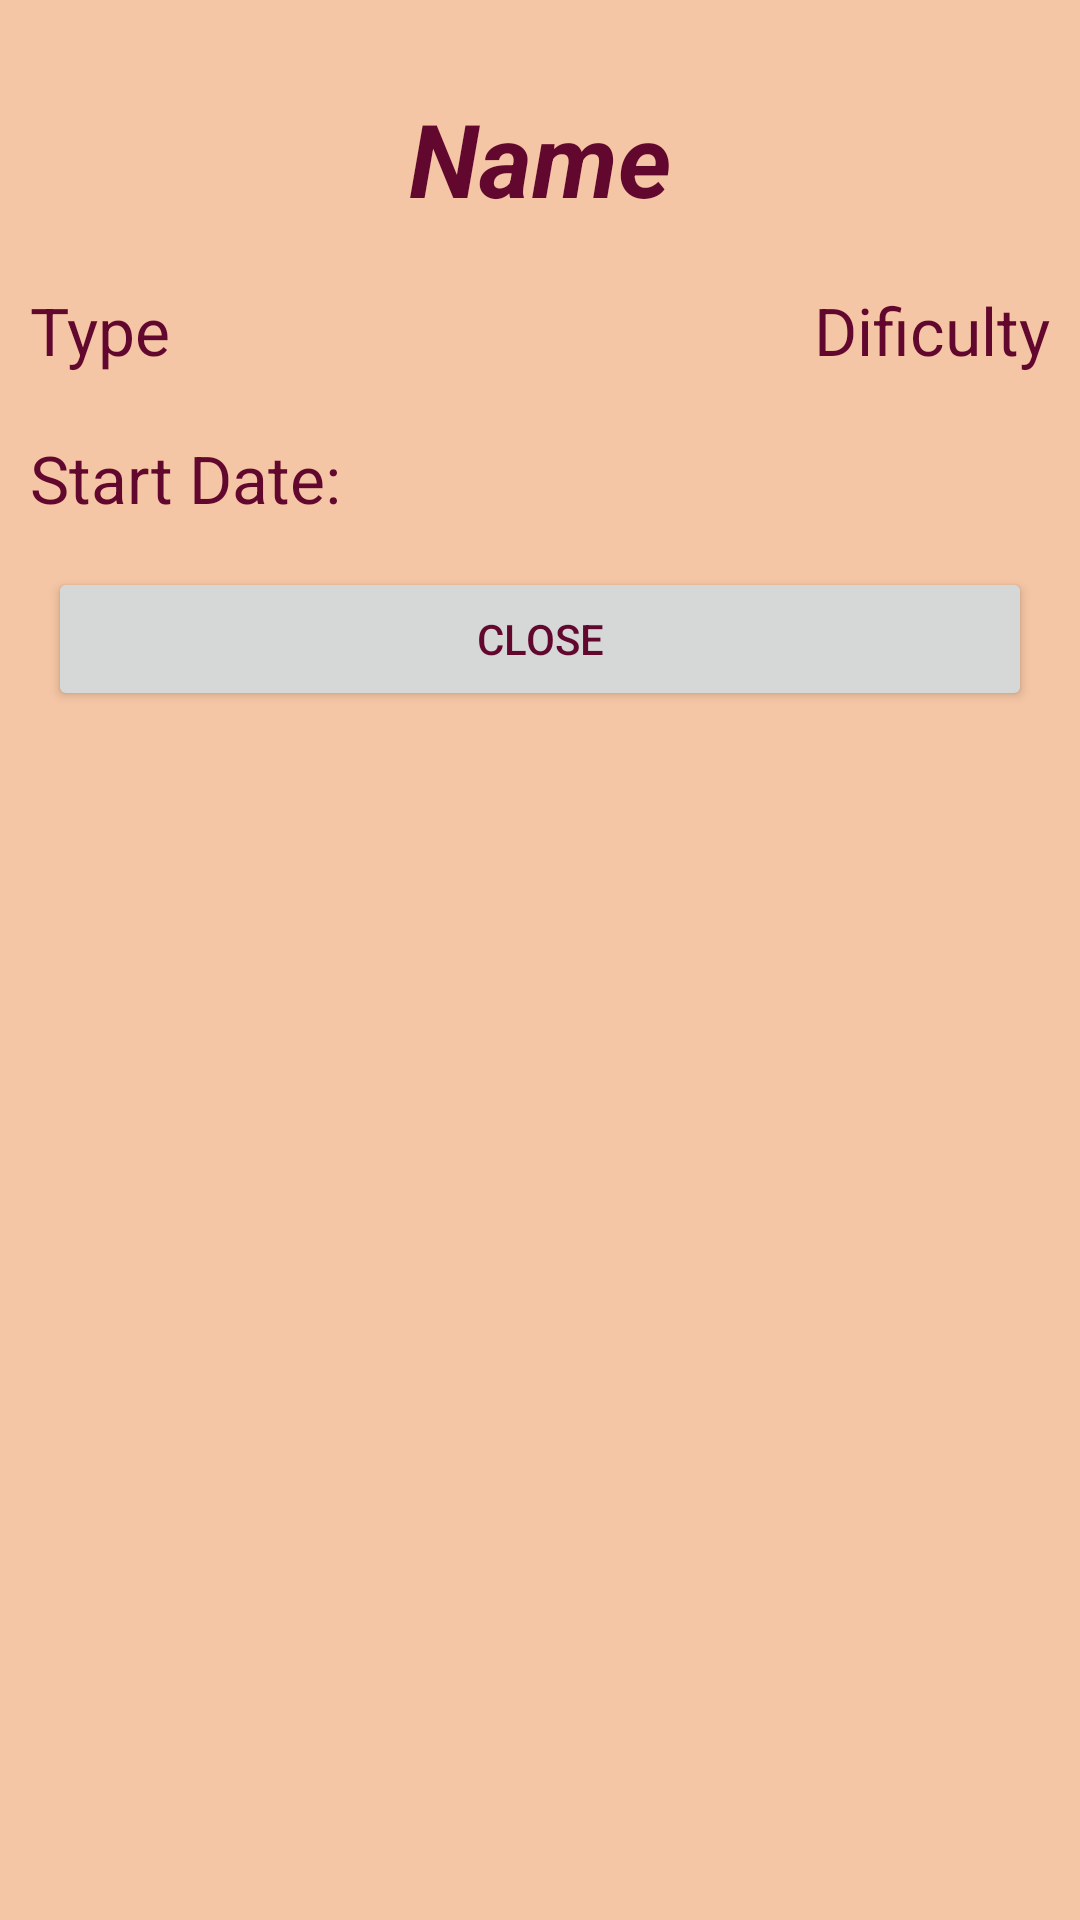

Here is an Android app screen rendered from its layout file. Give the layout XML and the strings, colors and styles it references.
<!-- AndroidManifest.xml: application theme Theme.SchedRPG -->
<!-- res/layout/pop_up_quest.xml -->
<?xml version="1.0" encoding="utf-8"?>
<ScrollView xmlns:android="http://schemas.android.com/apk/res/android"
    xmlns:app="http://schemas.android.com/apk/res-auto"
    xmlns:tools="http://schemas.android.com/tools"
    android:layout_width="match_parent"
    android:layout_height="match_parent">

    <androidx.constraintlayout.widget.ConstraintLayout
        android:layout_width="match_parent"
        android:layout_height="match_parent">

        <Button
            android:id="@+id/closeQuestPopUpButton"
            android:layout_width="match_parent"
            android:layout_height="wrap_content"
            android:layout_marginStart="16dp"
            android:layout_marginTop="15dp"
            android:layout_marginEnd="16dp"
            android:text="Close"
            app:layout_constraintEnd_toEndOf="parent"
            app:layout_constraintStart_toStartOf="parent"
            app:layout_constraintTop_toBottomOf="@id/popUpQuestDescription" />

        <TextView
            android:id="@+id/popUpQuestName"
            android:layout_width="wrap_content"
            android:layout_height="wrap_content"
            android:layout_marginTop="30dp"
            android:text="Name"
            android:textSize="34sp"
            android:textStyle="bold|italic"
            app:layout_constraintEnd_toEndOf="parent"
            app:layout_constraintStart_toStartOf="parent"
            app:layout_constraintTop_toTopOf="parent" />

        <TextView
            android:id="@+id/popUpQuestDificulty"
            android:layout_width="wrap_content"
            android:layout_height="wrap_content"
            android:layout_marginTop="20dp"
            android:layout_marginEnd="10dp"
            android:text="Dificulty"
            android:textSize="22sp"
            app:layout_constraintEnd_toEndOf="parent"
            app:layout_constraintTop_toBottomOf="@+id/popUpQuestName" />

        <TextView
            android:id="@+id/popUpQuestType"
            android:layout_width="wrap_content"
            android:layout_height="wrap_content"
            android:layout_marginStart="10dp"
            android:layout_marginTop="20dp"
            android:layout_marginEnd="100dp"
            android:text="Type"
            android:textSize="22sp"
            app:layout_constraintEnd_toStartOf="@+id/popUpQuestDificulty"
            app:layout_constraintHorizontal_bias="0.0"
            app:layout_constraintStart_toStartOf="parent"
            app:layout_constraintTop_toBottomOf="@+id/popUpQuestName" />

        <TextView
            android:id="@+id/popUpStartDate"
            android:layout_width="wrap_content"
            android:layout_height="wrap_content"
            android:layout_marginStart="10dp"
            android:layout_marginTop="20dp"
            android:text="Start Date:"
            android:textSize="22sp"
            app:layout_constraintEnd_toEndOf="parent"
            app:layout_constraintHorizontal_bias="0.0"
            app:layout_constraintStart_toStartOf="parent"
            app:layout_constraintTop_toBottomOf="@+id/popUpQuestType" />

        <androidx.constraintlayout.widget.ConstraintLayout
            android:id="@+id/popUpRepeatLayout"
            android:layout_width="match_parent"
            android:layout_height="wrap_content"
            android:layout_marginTop="20dp"
            android:visibility="gone"
            app:layout_constraintEnd_toEndOf="parent"
            app:layout_constraintStart_toStartOf="parent"
            app:layout_constraintTop_toBottomOf="@id/popUpStartDate">

            <TextView
                android:id="@+id/popUpRepeatType"
                android:layout_width="wrap_content"
                android:layout_height="wrap_content"
                android:layout_marginStart="10dp"
                android:text="Repeat:"
                android:textSize="22sp"
                app:layout_constraintEnd_toEndOf="parent"
                app:layout_constraintHorizontal_bias="0.0"
                app:layout_constraintStart_toStartOf="parent"
                app:layout_constraintTop_toTopOf="parent" />

            <TextView
                android:id="@+id/popUpRepeatDays"
                android:layout_width="wrap_content"
                android:layout_height="wrap_content"
                android:layout_marginStart="10dp"
                android:layout_marginTop="20dp"
                android:text="On:"
                android:textSize="22sp"
                android:visibility="gone"
                app:layout_constraintEnd_toEndOf="parent"
                app:layout_constraintHorizontal_bias="0.0"
                app:layout_constraintStart_toStartOf="parent"
                app:layout_constraintTop_toBottomOf="@id/popUpRepeatType" />

            <TextView
                android:id="@+id/popUpRepeatUntil"
                android:layout_width="wrap_content"
                android:layout_height="wrap_content"
                android:layout_marginStart="10dp"
                android:layout_marginTop="20dp"
                android:text="Until:"
                android:textSize="22sp"
                app:layout_constraintEnd_toEndOf="parent"
                app:layout_constraintHorizontal_bias="0.0"
                app:layout_constraintStart_toStartOf="parent"
                app:layout_constraintTop_toBottomOf="@id/popUpRepeatDays" />

        </androidx.constraintlayout.widget.ConstraintLayout>

        <TextView
            android:id="@+id/popUpQuestDescription"
            android:layout_width="match_parent"
            android:layout_height="wrap_content"
            android:layout_marginStart="10dp"
            android:layout_marginTop="20dp"
            android:text="Description:"
            android:textSize="18sp"
            android:visibility="gone"
            app:layout_constraintEnd_toEndOf="parent"
            app:layout_constraintStart_toStartOf="parent"
            app:layout_constraintTop_toBottomOf="@+id/popUpRepeatLayout" />

        <TextView
            android:id="@+id/popEndSpace"
            android:layout_width="wrap_content"
            android:layout_height="wrap_content"
            android:layout_marginTop="10dp"
            app:layout_constraintEnd_toEndOf="parent"
            app:layout_constraintStart_toStartOf="parent"
            app:layout_constraintTop_toBottomOf="@id/closeQuestPopUpButton" />


    </androidx.constraintlayout.widget.ConstraintLayout>



</ScrollView>
<!-- resources referenced by this layout -->
<resources>
  <style name="Theme.SchedRPG" parent="Theme.MaterialComponents.DayNight.NoActionBar">
          
          <item name="colorPrimary">@color/c_light</item>
          <item name="colorPrimaryVariant">@color/c_dark</item>
          <item name="colorOnPrimary">@color/c_darkest</item>
          
          <item name="colorSecondary">@color/c_accent</item>
          <item name="colorSecondaryVariant">@color/c_accent</item>
          <item name="colorOnSecondary">@color/c_lightest</item>
  
          
          <item name="android:statusBarColor" tools:targetApi="l">@color/c_status_bar_light</item>
          
          <item name="android:colorBackground">@color/c_light</item>
          <item name="android:windowBackground">@color/c_lightest</item>
          <item name="android:textColorTertiary">@color/c_darkest</item>
          <item name="android:textColor">@color/c_darkest</item>
          <item name="android:textColorHint">@color/c_light</item>
          <item name="checkboxStyle">@style/myCheckBox</item>
          <item name="dialogTheme">@style/DialogTheme</item>
          <item name="android:alertDialogStyle">@style/AlertDialogStyle</item>
          <item name="android:datePickerDialogTheme">@style/DatePickerStyle</item>
  
      </style>
  <color name="c_light">#FF9581</color>
  <color name="c_dark">#80244C</color>
  <color name="c_darkest">#62072D</color>
  <color name="c_accent">#FF5722</color>
  <color name="c_lightest">#f5c6a5</color>
  <color name="c_status_bar_light">#FF816D</color>
  <style name="myCheckBox" parent="Widget.AppCompat.CompoundButton.CheckBox">
          <item name="buttonTint">@color/c_darkest</item>
          <item name="android:textColor">@color/c_darkest</item>
      </style>
  <style name="DialogTheme" parent="Theme.AppCompat.Light.Dialog">
          
          <item name="colorAccent">@color/c_light</item>
          <item name="android:colorPrimary">@color/c_light</item>
          <item name="android:colorPrimaryDark">@color/c_light</item>
          <item name="android:colorAccent">@color/c_light</item>
      </style>
  <style name="AlertDialogStyle" parent="Theme.AppCompat.Light.Dialog">
          <item name="android:background">@color/c_lightest</item>
      </style>
  <style name="DatePickerStyle" parent="Theme.AppCompat.Light.Dialog">
          <item name="colorAccent">@color/c_darkest</item>                   
          <item name="android:windowBackground">@color/c_lightest</item>     
          <item name="android:colorControlActivated">@color/c_accent</item> 
          <item name="android:textColorPrimary">@color/c_darkest</item> 
          <item name="android:textColorSecondary">@color/c_accent</item>    
      </style>
</resources>
